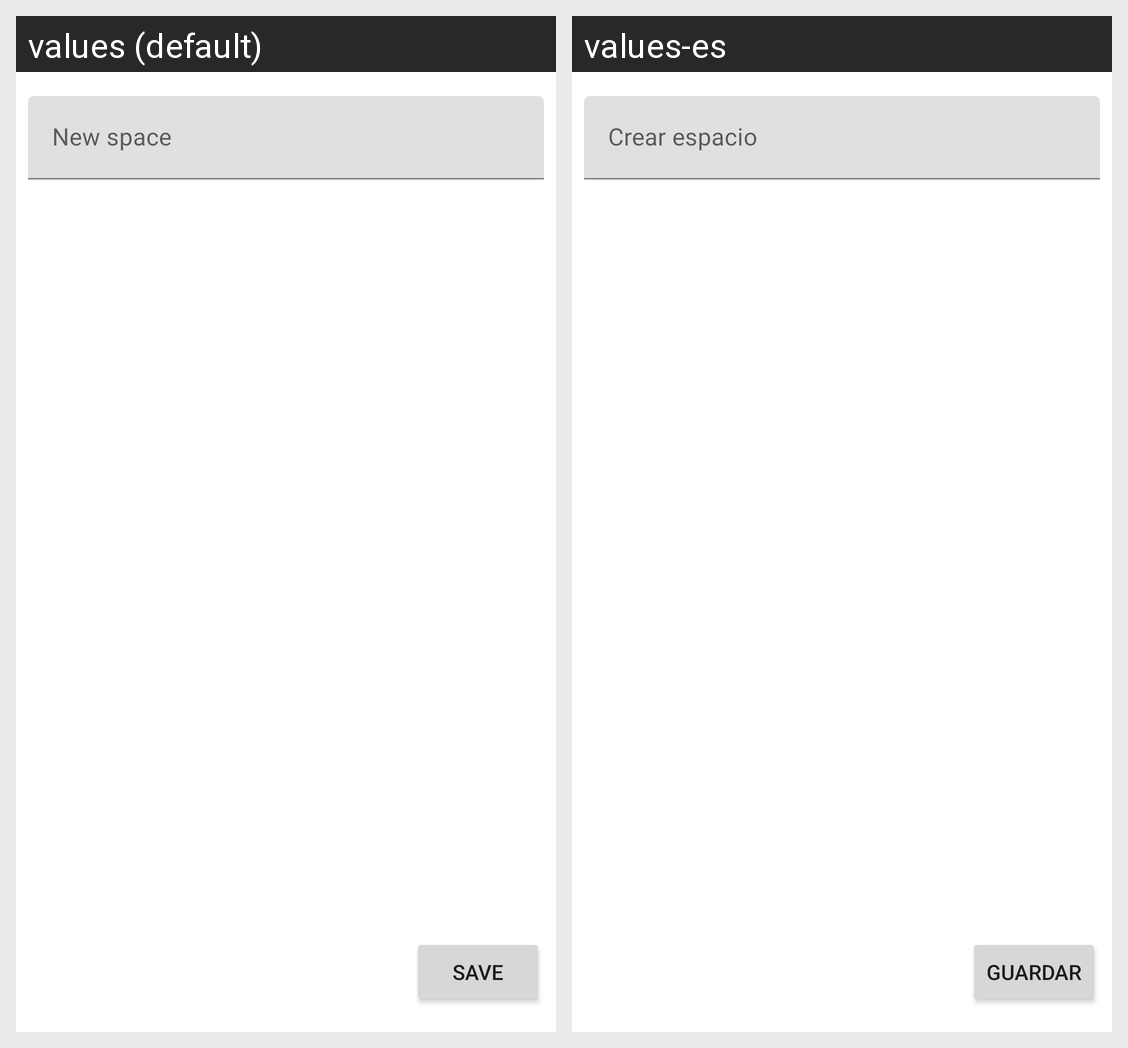

Here is an Android app screen in its default locale and in the app's own translations. Write out the translated-string differences for the strings that appear on this screen.
Android screen res/layout/activity_create_space.xml rendered under 2 locales, left to right: values (default), values-es. Device: Nexus 5 (rendered at 1080×1920; each locale shown at half size, 540×960, under a caption strip naming it); theme Theme.TimeTracker.
Strings drawn on this screen, with the default value and each locale's value (text and hints the layout hard-codes, and strings that could not be matched under every locale, appear in the picture but are not listed):

create_space
  values: New space
  values-es: Crear espacio

save
  values: Save
  values-es: Guardar
